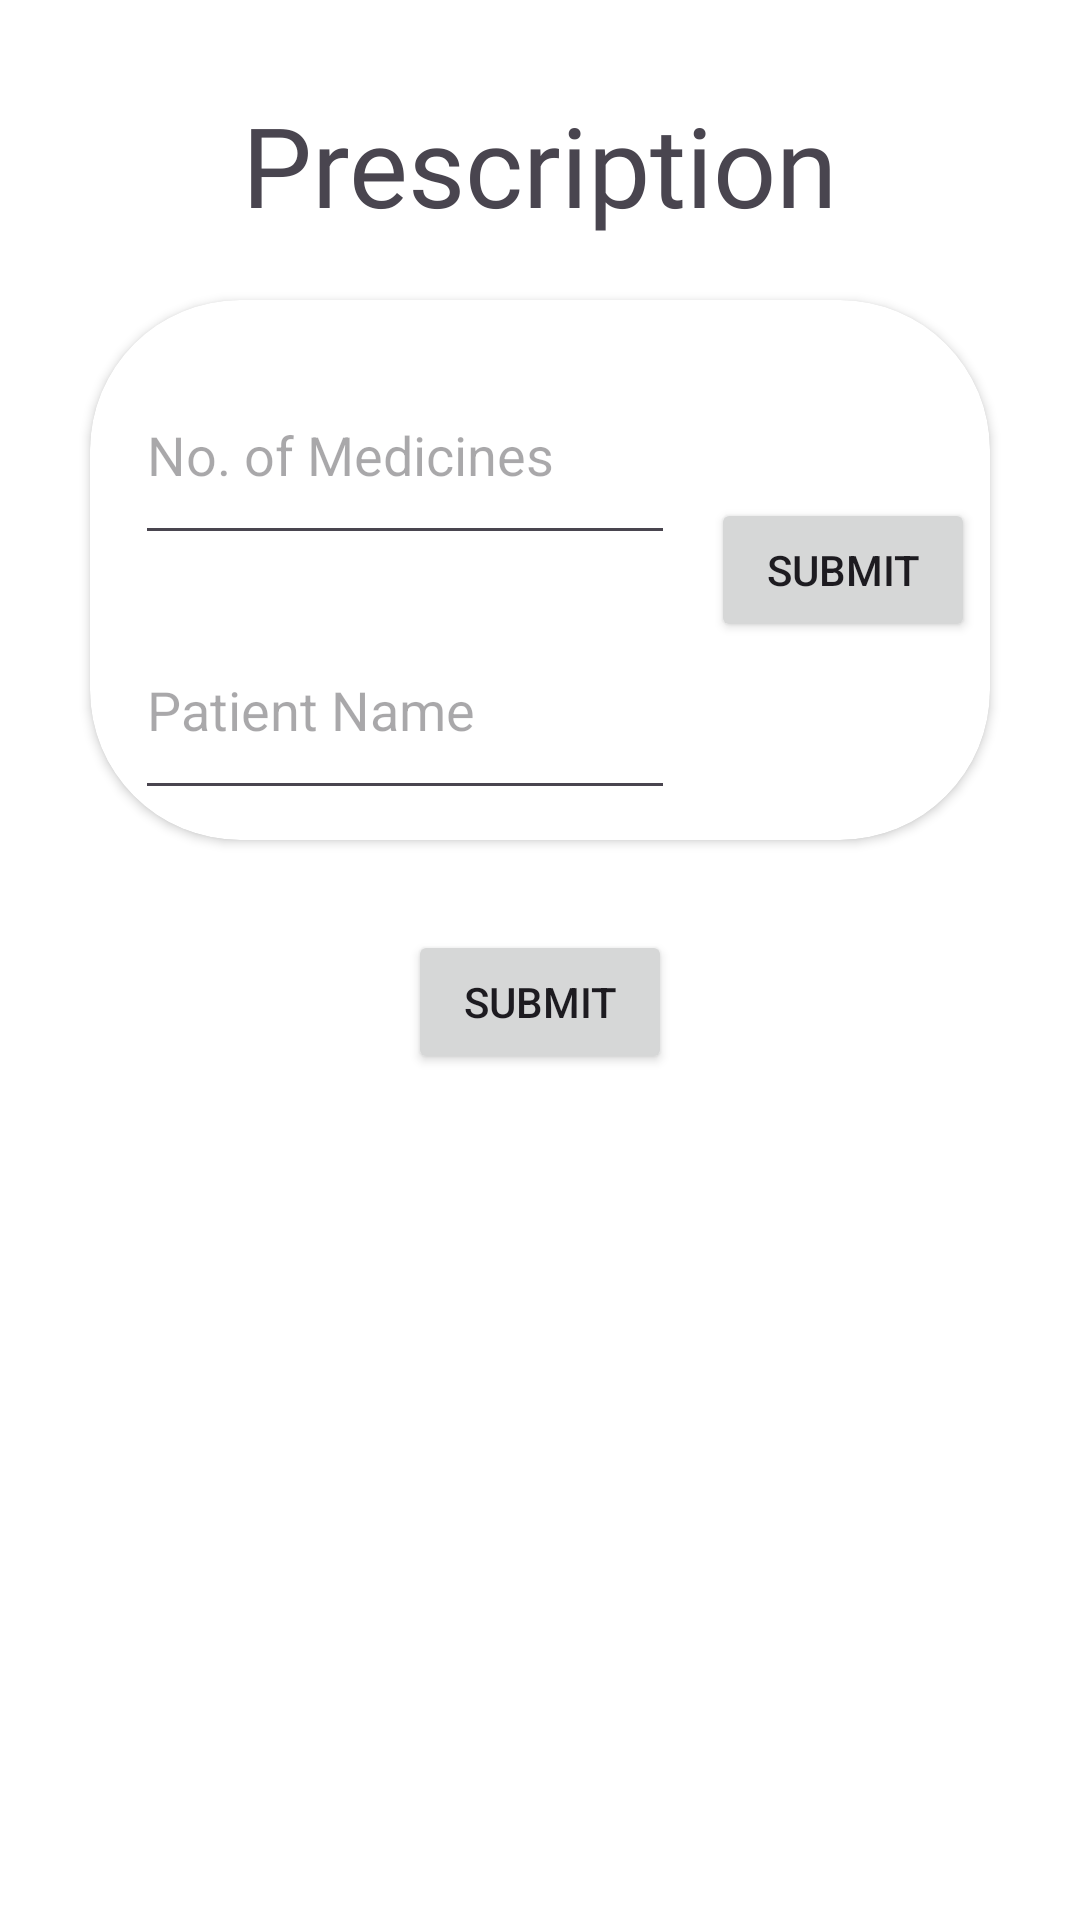

Reconstruct the res/layout file that produces this screen, plus the resources it refers to.
<!-- AndroidManifest.xml: application theme Theme.DeepChemoCare -->
<!-- res/layout/activity_dprescription.xml -->
<?xml version="1.0" encoding="utf-8"?>
<RelativeLayout xmlns:android="http://schemas.android.com/apk/res/android"
    xmlns:app="http://schemas.android.com/apk/res-auto"
    xmlns:tools="http://schemas.android.com/tools"
    android:id="@+id/main"
    android:background="#FFFFFF"
    android:layout_width="match_parent"
    android:layout_height="match_parent"
    tools:context=".DPrescription">


    <TextView
        android:layout_width="wrap_content"
        android:layout_height="wrap_content"
        android:layout_centerHorizontal="true"
        android:layout_marginTop="30dp"
        android:fontFamily="@font/poppins_bold"
        android:text="Prescription"
        android:textSize="37sp" />

    <androidx.cardview.widget.CardView
        android:layout_width="300dp"
        android:layout_height="wrap_content"
        android:id="@+id/cv1"

        app:cardCornerRadius="50dp"
        android:layout_marginTop="100dp"
        android:layout_centerHorizontal="true"
        >

        <RelativeLayout
            android:layout_width="match_parent"
            android:layout_height="match_parent"
            >

    <EditText
        android:layout_width="180dp"
        android:layout_height="70dp"
        android:layout_marginLeft="15dp"
        android:id="@+id/edit1"
        android:layout_marginTop="15dp"
        android:hint="No. of Medicines"/>
    <EditText
        android:layout_width="180dp"
        android:layout_height="70dp"
        android:layout_marginLeft="15dp"
        android:id="@+id/edit2"
        android:layout_marginBottom="10dp"
        android:layout_below="@+id/edit1"
        android:layout_marginTop="15dp"
        android:hint="Patient Name"/>
    <Button
        android:layout_width="wrap_content"
        android:layout_height="wrap_content"
        android:id="@+id/b1"
        android:layout_alignParentRight="true"
        android:layout_centerVertical="true"
        android:layout_marginRight="5dp"
        android:text="Submit"/>
        </RelativeLayout>





    </androidx.cardview.widget.CardView>

    <LinearLayout
        android:layout_width="wrap_content"
        android:layout_height="wrap_content"
        android:layout_below="@+id/cv1"
        android:layout_marginTop="20dp"
        android:layout_marginLeft="40dp"
        android:id="@+id/linear_pres"
        android:orientation="vertical"
        />

    <Button
        android:layout_width="wrap_content"
        android:layout_height="wrap_content"
        android:text="Submit"
        android:layout_centerHorizontal="true"
        android:layout_below="@+id/linear_pres"
        android:layout_marginTop="10dp"
        android:id="@+id/final_submit"
        />



</RelativeLayout>
<!-- resources referenced by this layout -->
<resources>
  <style name="Theme.DeepChemoCare" parent="Base.Theme.DeepChemoCare" />
  <style name="Base.Theme.DeepChemoCare" parent="Theme.Material3.Light.NoActionBar">
          
          
      </style>
</resources>
